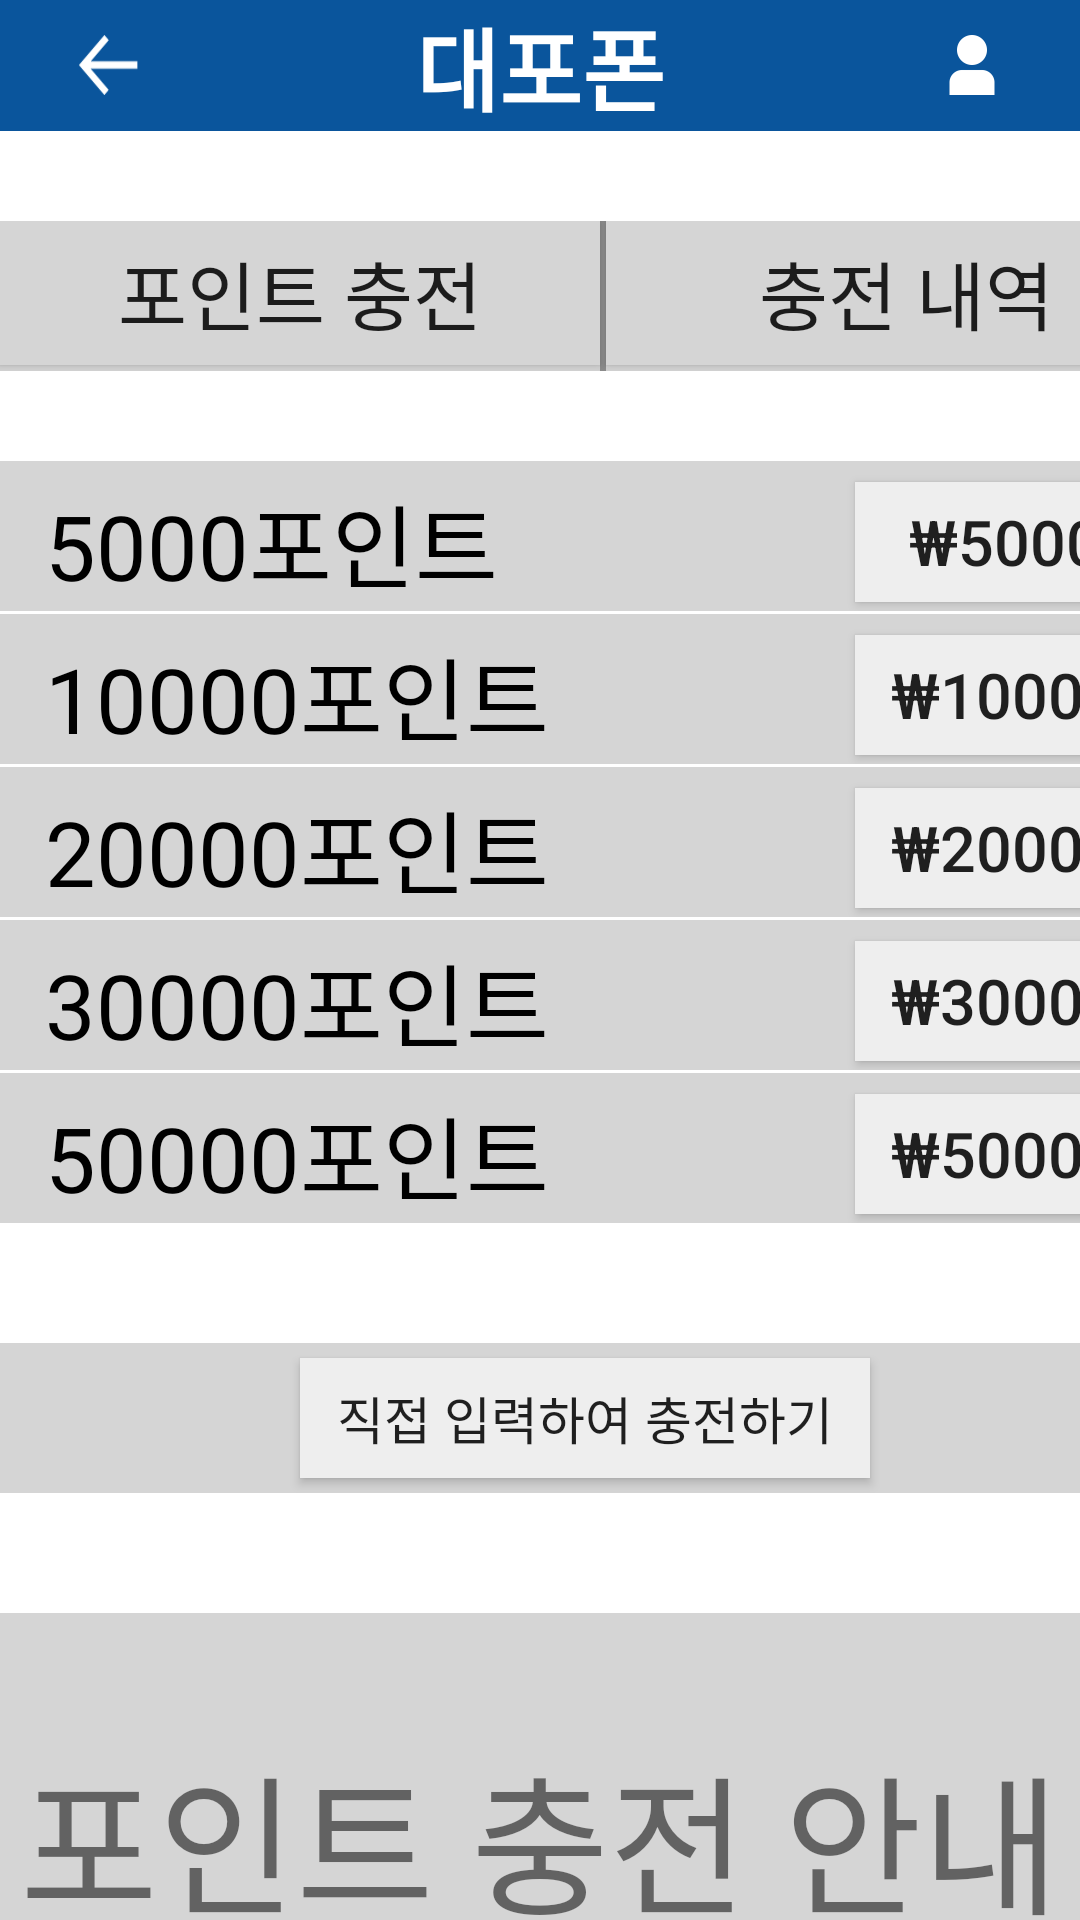

Reconstruct the res/layout file that produces this screen, plus the resources it refers to.
<!-- AndroidManifest.xml: application theme Theme.Dku_dow_dpp -->
<!-- res/layout/activity_chargepoint.xml -->
<?xml version="1.0" encoding="utf-8"?>
<LinearLayout xmlns:android="http://schemas.android.com/apk/res/android"
    android:orientation="vertical"
    android:layout_width="match_parent"
    android:layout_height="match_parent">

    <LinearLayout
        android:layout_width="match_parent"
        android:layout_height="wrap_content"
        android:background="@color/main"
        android:orientation="horizontal">

        <android.widget.ImageButton
            android:id="@+id/button"
            android:layout_width="0dp"
            android:layout_height="wrap_content"
            android:layout_weight="1"
            android:background="@color/main"
            android:src="@drawable/back_arrow_resize"
            android:layout_gravity="center"
            android:padding="10dp"
            android:text="" />

        <TextView
            android:id="@+id/textView"
            android:layout_width="0dp"
            android:layout_height="wrap_content"
            android:layout_weight="3"
            android:gravity="center"
            android:layout_gravity="center"
            android:text="대포폰"
            android:textColor="@color/white"
            android:textStyle="bold"
            android:textSize="30sp" />

        <android.widget.ImageButton
            android:id="@+id/my_btn"
            android:layout_width="0dp"
            android:layout_height="wrap_content"
            android:layout_weight="1"
            android:background="@color/main"
            android:src="@drawable/user_20_resize"
            android:layout_gravity="center"
            android:padding="10dp"
            android:text="" />

    </LinearLayout>

    <LinearLayout
        android:layout_width="match_parent"
        android:layout_height="50dp"
        android:background="#d5d5d5"
        android:orientation="horizontal"
        android:layout_marginTop="30dp">

        <android.widget.Button
            android:id="@+id/point_charge"
            android:layout_width="200dp"
            android:layout_height="wrap_content"
            android:text="포인트 충전"
            android:textSize="25sp"
            android:background="#d5d5d5"/>

        <View
            android:layout_width="2dp"
            android:layout_height="wrap_content"
            android:background="#8e8e8e"/>

        <android.widget.Button
            android:id="@+id/charge_list"
            android:layout_width="200dp"
            android:layout_height="wrap_content"
            android:text="충전 내역"
            android:textSize="25sp"
            android:background="#d5d5d5"/>

    </LinearLayout>

    <LinearLayout
        android:layout_width="match_parent"
        android:layout_height="50dp"
        android:background="#d5d5d5"
        android:orientation="horizontal"
        android:layout_marginTop="30dp">

        <TextView
            android:layout_width="270dp"
            android:layout_height="wrap_content"
            android:text="5000포인트"
            android:textSize="30sp"
            android:textColor="@color/black"
            android:layout_marginTop="5dp"
            android:layout_marginStart="15dp"
            android:gravity="start"/>

        <android.widget.Button
            android:id="@+id/five_thousands"
            android:layout_width="100dp"
            android:layout_height="40dp"
            android:text="₩5000"
            android:textSize="21sp"
            android:background="#EEEEEE"/>

    </LinearLayout>

    <LinearLayout
        android:layout_width="match_parent"
        android:layout_height="50dp"
        android:background="#d5d5d5"
        android:orientation="horizontal"
        android:layout_marginTop="1dp">

        <TextView
            android:layout_width="270dp"
            android:layout_height="wrap_content"
            android:text="10000포인트"
            android:textSize="30sp"
            android:textColor="@color/black"
            android:layout_marginTop="5dp"
            android:layout_marginStart="15dp"
            android:gravity="start"/>

        <android.widget.Button
            android:id="@+id/ten_thousands"
            android:layout_width="100dp"
            android:layout_height="40dp"
            android:text="₩10000"
            android:textSize="21sp"
            android:background="#EEEEEE"/>

    </LinearLayout>

    <LinearLayout
        android:layout_width="match_parent"
        android:layout_height="50dp"
        android:background="#d5d5d5"
        android:orientation="horizontal"
        android:layout_marginTop="1dp">

        <TextView
            android:layout_width="270dp"
            android:layout_height="wrap_content"
            android:text="20000포인트"
            android:textSize="30sp"
            android:textColor="@color/black"
            android:layout_marginTop="5dp"
            android:layout_marginStart="15dp"
            android:gravity="start"/>

        <android.widget.Button
            android:id="@+id/twenty_thousands"
            android:layout_width="100dp"
            android:layout_height="40dp"
            android:text="₩20000"
            android:textSize="21sp"
            android:background="#EEEEEE"/>

    </LinearLayout>

    <LinearLayout
        android:layout_width="match_parent"
        android:layout_height="50dp"
        android:background="#d5d5d5"
        android:orientation="horizontal"
        android:layout_marginTop="1dp">

        <TextView
            android:layout_width="270dp"
            android:layout_height="wrap_content"
            android:text="30000포인트"
            android:textSize="30sp"
            android:textColor="@color/black"
            android:layout_marginTop="5dp"
            android:layout_marginStart="15dp"
            android:gravity="start"/>

        <android.widget.Button
            android:id="@+id/thirty_thousands"
            android:layout_width="100dp"
            android:layout_height="40dp"
            android:text="₩30000"
            android:textSize="21sp"
            android:background="#EEEEEE"/>

    </LinearLayout>

    <LinearLayout
        android:layout_width="match_parent"
        android:layout_height="50dp"
        android:background="#d5d5d5"
        android:orientation="horizontal"
        android:layout_marginTop="1dp">

        <TextView
            android:layout_width="270dp"
            android:layout_height="wrap_content"
            android:text="50000포인트"
            android:textSize="30sp"
            android:textColor="@color/black"
            android:layout_marginTop="5dp"
            android:layout_marginStart="15dp"
            android:gravity="start"/>

        <android.widget.Button
            android:id="@+id/fifty_thousands"
            android:layout_width="100dp"
            android:layout_height="40dp"
            android:text="₩50000"
            android:textSize="21sp"
            android:background="#EEEEEE"/>

    </LinearLayout>

    <LinearLayout
        android:layout_width="match_parent"
        android:layout_height="50dp"
        android:background="#d5d5d5"
        android:orientation="horizontal"
        android:layout_marginTop="40dp">

        <android.widget.Button
            android:id="@+id/user_input"
            android:layout_width="190dp"
            android:layout_height="40dp"
            android:layout_marginStart="100dp"
            android:layout_marginTop="5dp"
            android:text="직접 입력하여 충전하기"
            android:textSize="17sp"
            android:background="#EEEEEE"/>

    </LinearLayout>

    <LinearLayout
        android:layout_width="match_parent"
        android:layout_height="150dp"
        android:background="#d5d5d5"
        android:orientation="horizontal"
        android:layout_marginTop="40dp">

        <TextView
            android:layout_width="match_parent"
            android:layout_height="match_parent"
            android:text="포인트 충전 안내"
            android:gravity="center"
            android:textSize="50sp"/>

    </LinearLayout>


</LinearLayout>
<!-- resources referenced by this layout -->
<resources>
  <color name="black">#FF000000</color>
  <color name="main">#0a559c</color>
  <color name="white">#FFFFFFFF</color>
  <!-- drawable back_arrow_resize (drawable) -->
  <?xml version="1.0" encoding="utf-8"?>
  <layer-list xmlns:android="http://schemas.android.com/apk/res/android">
      <item android:drawable="@drawable/back_arrow_white"
          android:height="20dp"
          android:width="20dp"/>
  </layer-list>
  <!-- drawable user_20_resize (drawable) -->
  <?xml version="1.0" encoding="utf-8"?>
  <layer-list xmlns:android="http://schemas.android.com/apk/res/android">
      <item android:drawable="@drawable/user_20"
          android:height="20dp"
          android:width="20dp"/>
  </layer-list>
  <style name="Theme.Dku_dow_dpp" parent="Theme.MaterialComponents.DayNight.DarkActionBar">
          
          <item name="colorPrimary">@color/main</item>
          <item name="colorPrimaryVariant">@color/main</item>
          <item name="colorOnPrimary">@color/white</item>
          
          <item name="colorSecondary">@color/teal_200</item>
          <item name="colorSecondaryVariant">@color/teal_700</item>
          <item name="colorOnSecondary">@color/black</item>
          
          <item name="android:statusBarColor" tools:targetApi="l">?attr/colorPrimaryVariant</item>
          
          <item name="windowNoTitle">true</item>
      </style>
  <!-- drawable back_arrow_white: png bitmap (drawable, 343 bytes) -->
  <!-- drawable user_20: png bitmap (drawable, 1238 bytes) -->
  <color name="teal_200">#FF03DAC5</color>
  <color name="teal_700">#FF018786</color>
</resources>
